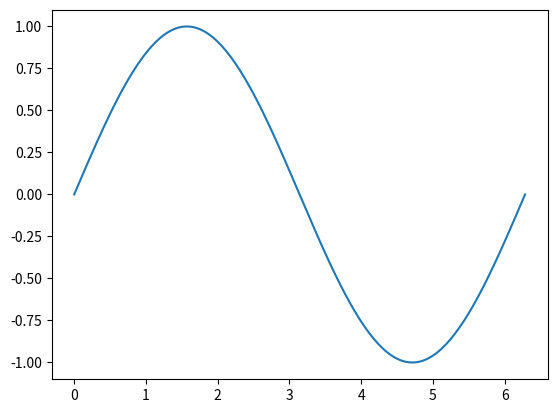
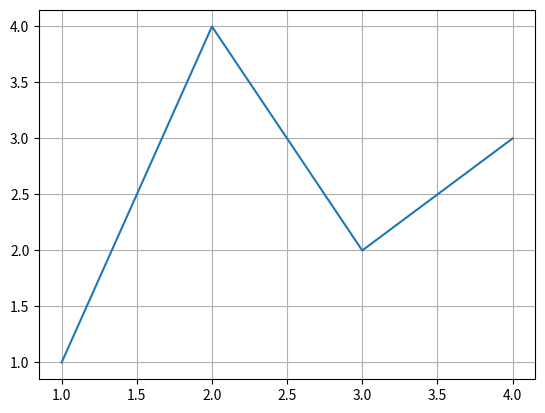
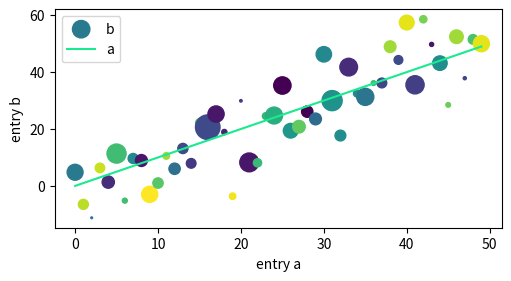

These charts were generated, in order, by the following Python code:
import matplotlib.pyplot as plt
import numpy as np

x = np.linspace( 0, 2*np.pi, 200 ) # linspace( valor_inicial, valor_final, numero de valores )
y = np.sin( x )

fig, ax = plt.subplots()
ax.plot(x, y)

# otro ejemplo 
# fig = plt.figure()
fig, ax = plt.subplots()
#plt.plot([1, 2, 3, 4], [1, 4, 2, 3])
ax.plot([1, 2, 3, 4], [1, 4, 2, 3]) # para definir los puntos de la grafica
ax.grid() # para que quede con los cuadros divididos
#plt.show()


np.random.seed( 19680801 )
data = {'a' : np.arange(50),
        'c' : np.random.randint(0, 50, 50),
        'd' : np.random.randn(50)}
data['b'] = data['a'] + 10 * np.random.randn(50)
data['d'] = np.abs(data['d']) * 100

fig, ax = plt.subplots( figsize= (5, 2.7), layout= 'constrained' )
ax.scatter('a', 'b', c= 'c', s= 'd', data = data)
ax.plot(data['a'], label= "a", c= "#1AEA8F")
# ax.scatter(data['a'], data['b'],c='k')
ax.set_xlabel( 'entry a' )
ax.set_ylabel( 'entry b' )
ax.legend()
plt.show()
